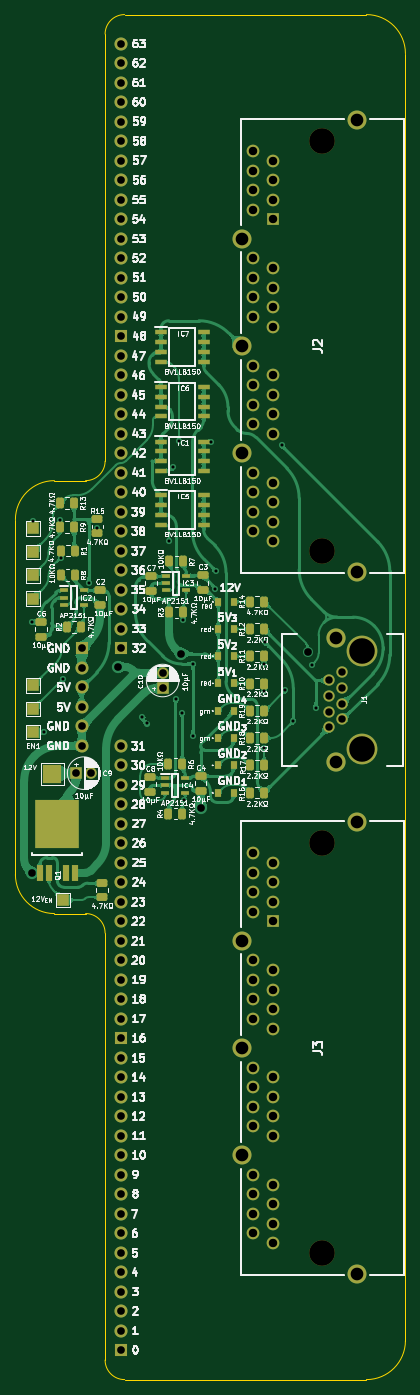
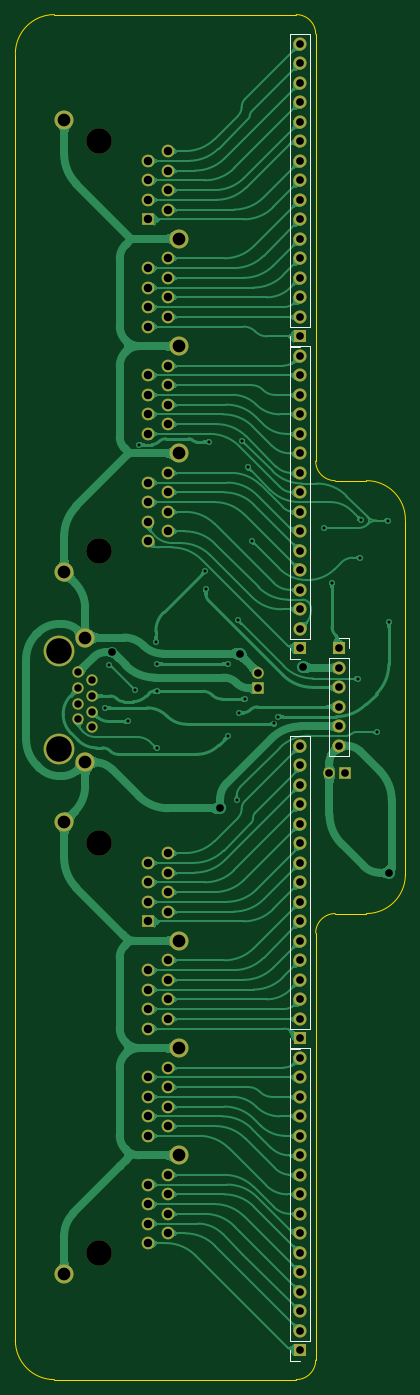
Circuit board: 9 layer files. Board 50.8 x 177.8 mm.
- bottom_copper: Pico Wide GPIO Connect-B_Cu.gbl (229761 bytes)
- bottom_mask: Pico Wide GPIO Connect-B_Mask.gbs (4785 bytes)
- bottom_silk: Pico Wide GPIO Connect-B_Silkscreen.gbo (2028 bytes)
- outline: Pico Wide GPIO Connect-Edge_Cuts.gm1 (1539 bytes)
- top_copper: Pico Wide GPIO Connect-F_Cu.gtl (252184 bytes)
- top_mask: Pico Wide GPIO Connect-F_Mask.gts (10299 bytes)
- top_silk: Pico Wide GPIO Connect-F_Silkscreen.gto (249134 bytes)
- drill: Pico Wide GPIO Connect-NPTH.drl (427 bytes)
- drill: Pico Wide GPIO Connect-PTH.drl (3165 bytes)

=== bottom_copper: Pico Wide GPIO Connect-B_Cu.gbl (229761 bytes, source omitted) ===
=== bottom_mask: Pico Wide GPIO Connect-B_Mask.gbs ===
%TF.GenerationSoftware,KiCad,Pcbnew,8.0.7*%
%TF.CreationDate,2025-02-07T21:24:30+02:00*%
%TF.ProjectId,Pico Wide GPIO Connect,5069636f-2057-4696-9465-204750494f20,V0*%
%TF.SameCoordinates,Original*%
%TF.FileFunction,Soldermask,Bot*%
%TF.FilePolarity,Negative*%
%FSLAX46Y46*%
G04 Gerber Fmt 4.6, Leading zero omitted, Abs format (unit mm)*
G04 Created by KiCad (PCBNEW 8.0.7) date 2025-02-07 21:24:30*
%MOMM*%
%LPD*%
G01*
G04 APERTURE LIST*
%ADD10C,3.330000*%
%ADD11R,1.650000X1.650000*%
%ADD12C,1.650000*%
%ADD13C,2.475000*%
%ADD14R,1.500000X1.500000*%
%ADD15C,1.500000*%
%ADD16C,4.000000*%
%ADD17C,1.470000*%
%ADD18C,2.500000*%
%ADD19R,1.700000X1.700000*%
%ADD20O,1.700000X1.700000*%
G04 APERTURE END LIST*
D10*
%TO.C,J3*%
X26162000Y-157480000D03*
X26162000Y-104140000D03*
D11*
X19812000Y-114300000D03*
D12*
X17272000Y-113030000D03*
X19812000Y-111760000D03*
X17272000Y-110490000D03*
X19812000Y-109220000D03*
X17272000Y-107950000D03*
X19812000Y-106680000D03*
X17272000Y-105410000D03*
X19812000Y-128270000D03*
X17272000Y-127000000D03*
X19812000Y-125730000D03*
X17272000Y-124460000D03*
X19812000Y-123190000D03*
X17272000Y-121920000D03*
X19812000Y-120650000D03*
X17272000Y-119380000D03*
X19812000Y-142240000D03*
X17272000Y-140970000D03*
X19812000Y-139700000D03*
X17272000Y-138430000D03*
X19812000Y-137160000D03*
X17272000Y-135890000D03*
X19812000Y-134620000D03*
X17272000Y-133350000D03*
X19812000Y-156210000D03*
X17272000Y-154940000D03*
X19812000Y-153670000D03*
X17272000Y-152400000D03*
X19812000Y-151130000D03*
X17272000Y-149860000D03*
X19812000Y-148590000D03*
X17272000Y-147320000D03*
D13*
X30732000Y-160270000D03*
X15752000Y-144780000D03*
X15752000Y-130810000D03*
X15752000Y-116840000D03*
X30732000Y-101350000D03*
%TD*%
D14*
%TO.C,C9*%
X-5826000Y-94996000D03*
D15*
X-3826000Y-94996000D03*
%TD*%
D14*
%TO.C,C10*%
X5461000Y-83931000D03*
D15*
X5461000Y-81930999D03*
%TD*%
D10*
%TO.C,J2*%
X26162000Y-66040000D03*
X26162000Y-12700000D03*
D11*
X19812000Y-22860000D03*
D12*
X17272000Y-21590000D03*
X19812000Y-20320000D03*
X17272000Y-19050000D03*
X19812000Y-17780000D03*
X17272000Y-16510000D03*
X19812000Y-15240000D03*
X17272000Y-13970000D03*
X19812000Y-36830000D03*
X17272000Y-35560000D03*
X19812000Y-34290000D03*
X17272000Y-33020000D03*
X19812000Y-31750000D03*
X17272000Y-30480000D03*
X19812000Y-29210000D03*
X17272000Y-27940000D03*
X19812000Y-50800000D03*
X17272000Y-49530000D03*
X19812000Y-48260000D03*
X17272000Y-46990000D03*
X19812000Y-45720000D03*
X17272000Y-44450000D03*
X19812000Y-43180000D03*
X17272000Y-41910000D03*
X19812000Y-64770000D03*
X17272000Y-63500000D03*
X19812000Y-62230000D03*
X17272000Y-60960000D03*
X19812000Y-59690000D03*
X17272000Y-58420000D03*
X19812000Y-57150000D03*
X17272000Y-55880000D03*
D13*
X30732000Y-68830000D03*
X15752000Y-53340000D03*
X15752000Y-39370000D03*
X15752000Y-25400000D03*
X30732000Y-9910000D03*
%TD*%
D16*
%TO.C,J1*%
X31430000Y-91809000D03*
X31430000Y-79109000D03*
D17*
X28890000Y-81879000D03*
X27110000Y-82899000D03*
X28890000Y-83919000D03*
X27110000Y-84939000D03*
X28890000Y-85959000D03*
X27110000Y-86979000D03*
X28890000Y-87999000D03*
X27110000Y-89019000D03*
D18*
X28000000Y-77329000D03*
X28000000Y-93589000D03*
%TD*%
D19*
%TO.C,J4*%
X0Y-170180000D03*
D20*
X0Y-167640000D03*
X0Y-165100000D03*
X0Y-162560000D03*
X0Y-160020000D03*
X0Y-157480000D03*
X0Y-154940000D03*
X0Y-152400000D03*
X0Y-149860000D03*
X0Y-147320000D03*
X0Y-144780000D03*
X0Y-142240000D03*
X0Y-139700000D03*
X0Y-137160000D03*
X0Y-134620000D03*
X0Y-132080000D03*
%TD*%
D19*
%TO.C,J7*%
X0Y-38100000D03*
D20*
X0Y-35560000D03*
X0Y-33020000D03*
X0Y-30480000D03*
X0Y-27940000D03*
X0Y-25400000D03*
X0Y-22860000D03*
X0Y-20320000D03*
X0Y-17780000D03*
X0Y-15240000D03*
X0Y-12700000D03*
X0Y-10160000D03*
X0Y-7620000D03*
X0Y-5080000D03*
X0Y-2540000D03*
X0Y0D03*
%TD*%
D19*
%TO.C,J6*%
X0Y-78740000D03*
D20*
X0Y-76200000D03*
X0Y-73660000D03*
X0Y-71120000D03*
X0Y-68580000D03*
X0Y-66040000D03*
X0Y-63500000D03*
X0Y-60960000D03*
X0Y-58420000D03*
X0Y-55880000D03*
X0Y-53340000D03*
X0Y-50800000D03*
X0Y-48260000D03*
X0Y-45720000D03*
X0Y-43180000D03*
X0Y-40640000D03*
%TD*%
D19*
%TO.C,J9*%
X-5080000Y-78740000D03*
D20*
X-5080000Y-81280000D03*
X-5080000Y-83820000D03*
X-5080000Y-86360000D03*
X-5080000Y-88900000D03*
X-5080000Y-91440000D03*
%TD*%
D19*
%TO.C,J5*%
X0Y-129540000D03*
D20*
X0Y-127000000D03*
X0Y-124460000D03*
X0Y-121920000D03*
X0Y-119380000D03*
X0Y-116840000D03*
X0Y-114300000D03*
X0Y-111760000D03*
X0Y-109220000D03*
X0Y-106680000D03*
X0Y-104140000D03*
X0Y-101600000D03*
X0Y-99060000D03*
X0Y-96520000D03*
X0Y-93980000D03*
X0Y-91440000D03*
%TD*%
M02*

=== bottom_silk: Pico Wide GPIO Connect-B_Silkscreen.gbo ===
%TF.GenerationSoftware,KiCad,Pcbnew,8.0.7*%
%TF.CreationDate,2025-02-07T21:24:30+02:00*%
%TF.ProjectId,Pico Wide GPIO Connect,5069636f-2057-4696-9465-204750494f20,V0*%
%TF.SameCoordinates,Original*%
%TF.FileFunction,Legend,Bot*%
%TF.FilePolarity,Positive*%
%FSLAX46Y46*%
G04 Gerber Fmt 4.6, Leading zero omitted, Abs format (unit mm)*
G04 Created by KiCad (PCBNEW 8.0.7) date 2025-02-07 21:24:30*
%MOMM*%
%LPD*%
G01*
G04 APERTURE LIST*
%ADD10C,0.120000*%
G04 APERTURE END LIST*
D10*
%TO.C,J4*%
X-1330000Y-130750000D02*
X-1330000Y-168910000D01*
X1330000Y-130750000D02*
X-1330000Y-130750000D01*
X1330000Y-130750000D02*
X1330000Y-168910000D01*
X1330000Y-168910000D02*
X-1330000Y-168910000D01*
X1330000Y-170180000D02*
X1330000Y-171510000D01*
X1330000Y-171510000D02*
X0Y-171510000D01*
%TO.C,J7*%
X-1330000Y1330000D02*
X-1330000Y-36830000D01*
X1330000Y1330000D02*
X-1330000Y1330000D01*
X1330000Y1330000D02*
X1330000Y-36830000D01*
X1330000Y-36830000D02*
X-1330000Y-36830000D01*
X1330000Y-38100000D02*
X1330000Y-39430000D01*
X1330000Y-39430000D02*
X0Y-39430000D01*
%TO.C,J6*%
X-1330000Y-39310000D02*
X-1330000Y-77470000D01*
X1330000Y-39310000D02*
X-1330000Y-39310000D01*
X1330000Y-39310000D02*
X1330000Y-77470000D01*
X1330000Y-77470000D02*
X-1330000Y-77470000D01*
X1330000Y-78740000D02*
X1330000Y-80070000D01*
X1330000Y-80070000D02*
X0Y-80070000D01*
%TO.C,J9*%
X-6410000Y-77410000D02*
X-5080000Y-77410000D01*
X-6410000Y-78740000D02*
X-6410000Y-77410000D01*
X-6410000Y-80010000D02*
X-3750000Y-80010000D01*
X-6410000Y-92770000D02*
X-6410000Y-80010000D01*
X-6410000Y-92770000D02*
X-3750000Y-92770000D01*
X-3750000Y-92770000D02*
X-3750000Y-80010000D01*
%TO.C,J5*%
X-1330000Y-90110000D02*
X-1330000Y-128270000D01*
X1330000Y-90110000D02*
X-1330000Y-90110000D01*
X1330000Y-90110000D02*
X1330000Y-128270000D01*
X1330000Y-128270000D02*
X-1330000Y-128270000D01*
X1330000Y-129540000D02*
X1330000Y-130870000D01*
X1330000Y-130870000D02*
X0Y-130870000D01*
%TD*%
M02*

=== outline: Pico Wide GPIO Connect-Edge_Cuts.gm1 ===
%TF.GenerationSoftware,KiCad,Pcbnew,8.0.7*%
%TF.CreationDate,2025-02-07T21:24:30+02:00*%
%TF.ProjectId,Pico Wide GPIO Connect,5069636f-2057-4696-9465-204750494f20,V0*%
%TF.SameCoordinates,Original*%
%TF.FileFunction,Profile,NP*%
%FSLAX46Y46*%
G04 Gerber Fmt 4.6, Leading zero omitted, Abs format (unit mm)*
G04 Created by KiCad (PCBNEW 8.0.7) date 2025-02-07 21:24:30*
%MOMM*%
%LPD*%
G01*
G04 APERTURE LIST*
%TA.AperFunction,Profile*%
%ADD10C,0.100000*%
%TD*%
G04 APERTURE END LIST*
D10*
X-2032000Y-171450000D02*
X-2032000Y-115824000D01*
X508000Y3810000D02*
X32008000Y3810000D01*
X37088000Y-168910000D02*
G75*
G02*
X32008000Y-173990000I-5080000J0D01*
G01*
X-4572000Y-113284000D02*
G75*
G02*
X-2032000Y-115824000I-1J-2540001D01*
G01*
X-2032000Y1270000D02*
G75*
G02*
X508000Y3810000I2540000J0D01*
G01*
X-4572000Y-56896000D02*
X-8636000Y-56896000D01*
X-8636000Y-113284000D02*
G75*
G02*
X-13716000Y-108204000I2J5080002D01*
G01*
X-2032000Y-54356000D02*
G75*
G02*
X-4572000Y-56896000I-2540001J1D01*
G01*
X37088000Y-168910000D02*
X37088000Y-1270000D01*
X508000Y-173990000D02*
G75*
G02*
X-2032000Y-171450000I0J2540000D01*
G01*
X-13716000Y-61976000D02*
G75*
G02*
X-8636000Y-56896000I5080002J-2D01*
G01*
X-2032000Y-54356000D02*
X-2032000Y1270000D01*
X32008000Y3810000D02*
G75*
G02*
X37088000Y-1270000I0J-5080000D01*
G01*
X-13716000Y-108204000D02*
X-13716000Y-61976000D01*
X508000Y-173990000D02*
X32008000Y-173990000D01*
X-8636000Y-113284000D02*
X-4572000Y-113284000D01*
M02*

=== top_copper: Pico Wide GPIO Connect-F_Cu.gtl (252184 bytes, source omitted) ===
=== top_mask: Pico Wide GPIO Connect-F_Mask.gts (10299 bytes, source omitted) ===
=== top_silk: Pico Wide GPIO Connect-F_Silkscreen.gto (249134 bytes, source omitted) ===
=== drill: Pico Wide GPIO Connect-NPTH.drl ===
M48
; DRILL file {KiCad 8.0.7} date 2025-02-07T21:24:41+0200
; FORMAT={-:-/ absolute / inch / decimal}
; #@! TF.CreationDate,2025-02-07T21:24:41+02:00
; #@! TF.GenerationSoftware,Kicad,Pcbnew,8.0.7
; #@! TF.FileFunction,NonPlated,1,2,NPTH
FMAT,2
INCH
; #@! TA.AperFunction,NonPlated,NPTH,ComponentDrill
T1C0.1311
%
G90
G05
T1
X1.03Y-0.5
X1.03Y-2.6
X1.03Y-4.1
X1.03Y-6.2
X1.2374Y-3.1145
X1.2374Y-3.6145
M30

=== drill: Pico Wide GPIO Connect-PTH.drl ===
M48
; DRILL file {KiCad 8.0.7} date 2025-02-07T21:24:41+0200
; FORMAT={-:-/ absolute / inch / decimal}
; #@! TF.CreationDate,2025-02-07T21:24:41+02:00
; #@! TF.GenerationSoftware,Kicad,Pcbnew,8.0.7
; #@! TF.FileFunction,Plated,1,2,PTH
FMAT,2
INCH
; #@! TA.AperFunction,Plated,PTH,ViaDrill
T1C0.0157
; #@! TA.AperFunction,Plated,PTH,ComponentDrill
T2C0.0382
; #@! TA.AperFunction,Plated,PTH,ViaDrill
T3C0.0394
; #@! TA.AperFunction,Plated,PTH,ComponentDrill
T4C0.0394
; #@! TA.AperFunction,Plated,PTH,ComponentDrill
T5C0.0433
; #@! TA.AperFunction,Plated,PTH,ComponentDrill
T6C0.0650
%
G90
G05
T1
X-0.455Y-2.965
X-0.45Y-2.445
X-0.395Y-3.53
X-0.31Y-2.44
X-0.3069Y-2.635
X-0.295Y-3.255
X-0.1637Y-2.7649
X-0.12Y-2.4829
X0.1117Y-3.45
X0.1338Y-3.4854
X0.2479Y-2.5498
X0.2693Y-2.1722
X0.285Y-3.36
X0.2978Y-2.0347
X0.315Y-3.43
X0.3209Y-2.9546
X0.325Y-3.8782
X0.37Y-3.55
X0.37Y-3.18
X0.465Y-2.04
X0.4835Y-2.7964
X0.4871Y-2.7028
X0.735Y-3.18
X0.7359Y-3.32
X0.7359Y-3.6123
X0.74Y-3.07
X0.825Y-2.0547
X0.845Y-3.315
X0.885Y-3.475
X0.98Y-3.185
X1.0Y-3.405
T2
X1.0673Y-3.2637
X1.0673Y-3.3441
X1.0673Y-3.4244
X1.0673Y-3.5047
X1.1374Y-3.2236
X1.1374Y-3.3039
X1.1374Y-3.3842
X1.1374Y-3.4645
T3
X-0.455Y-4.2504
X-0.0145Y-3.1955
X0.3076Y-3.1274
X0.41Y-3.92
X0.9622Y-3.12
T4
X-0.2294Y-3.74
X-0.2Y-3.1
X-0.2Y-3.2
X-0.2Y-3.3
X-0.2Y-3.4
X-0.2Y-3.5
X-0.2Y-3.6
X-0.1506Y-3.74
X0.0Y0.0
X0.0Y-0.1
X0.0Y-0.2
X0.0Y-0.3
X0.0Y-0.4
X0.0Y-0.5
X0.0Y-0.6
X0.0Y-0.7
X0.0Y-0.8
X0.0Y-0.9
X0.0Y-1.0
X0.0Y-1.1
X0.0Y-1.2
X0.0Y-1.3
X0.0Y-1.4
X0.0Y-1.5
X0.0Y-1.6
X0.0Y-1.7
X0.0Y-1.8
X0.0Y-1.9
X0.0Y-2.0
X0.0Y-2.1
X0.0Y-2.2
X0.0Y-2.3
X0.0Y-2.4
X0.0Y-2.5
X0.0Y-2.6
X0.0Y-2.7
X0.0Y-2.8
X0.0Y-2.9
X0.0Y-3.0
X0.0Y-3.1
X0.0Y-3.6
X0.0Y-3.7
X0.0Y-3.8
X0.0Y-3.9
X0.0Y-4.0
X0.0Y-4.1
X0.0Y-4.2
X0.0Y-4.3
X0.0Y-4.4
X0.0Y-4.5
X0.0Y-4.6
X0.0Y-4.7
X0.0Y-4.8
X0.0Y-4.9
X0.0Y-5.0
X0.0Y-5.1
X0.0Y-5.2
X0.0Y-5.3
X0.0Y-5.4
X0.0Y-5.5
X0.0Y-5.6
X0.0Y-5.7
X0.0Y-5.8
X0.0Y-5.9
X0.0Y-6.0
X0.0Y-6.1
X0.0Y-6.2
X0.0Y-6.3
X0.0Y-6.4
X0.0Y-6.5
X0.0Y-6.6
X0.0Y-6.7
X0.215Y-3.2256
X0.215Y-3.3044
T5
X0.68Y-0.55
X0.68Y-0.65
X0.68Y-0.75
X0.68Y-0.85
X0.68Y-1.1
X0.68Y-1.2
X0.68Y-1.3
X0.68Y-1.4
X0.68Y-1.65
X0.68Y-1.75
X0.68Y-1.85
X0.68Y-1.95
X0.68Y-2.2
X0.68Y-2.3
X0.68Y-2.4
X0.68Y-2.5
X0.68Y-4.15
X0.68Y-4.25
X0.68Y-4.35
X0.68Y-4.45
X0.68Y-4.7
X0.68Y-4.8
X0.68Y-4.9
X0.68Y-5.0
X0.68Y-5.25
X0.68Y-5.35
X0.68Y-5.45
X0.68Y-5.55
X0.68Y-5.8
X0.68Y-5.9
X0.68Y-6.0
X0.68Y-6.1
X0.78Y-0.6
X0.78Y-0.7
X0.78Y-0.8
X0.78Y-0.9
X0.78Y-1.15
X0.78Y-1.25
X0.78Y-1.35
X0.78Y-1.45
X0.78Y-1.7
X0.78Y-1.8
X0.78Y-1.9
X0.78Y-2.0
X0.78Y-2.25
X0.78Y-2.35
X0.78Y-2.45
X0.78Y-2.55
X0.78Y-4.2
X0.78Y-4.3
X0.78Y-4.4
X0.78Y-4.5
X0.78Y-4.75
X0.78Y-4.85
X0.78Y-4.95
X0.78Y-5.05
X0.78Y-5.3
X0.78Y-5.4
X0.78Y-5.5
X0.78Y-5.6
X0.78Y-5.85
X0.78Y-5.95
X0.78Y-6.05
X0.78Y-6.15
T6
X0.6202Y-1.0
X0.6202Y-1.55
X0.6202Y-2.1
X0.6202Y-4.6
X0.6202Y-5.15
X0.6202Y-5.7
X1.1024Y-3.0444
X1.1024Y-3.6846
X1.2099Y-0.3902
X1.2099Y-2.7098
X1.2099Y-3.9902
X1.2099Y-6.3098
M30
